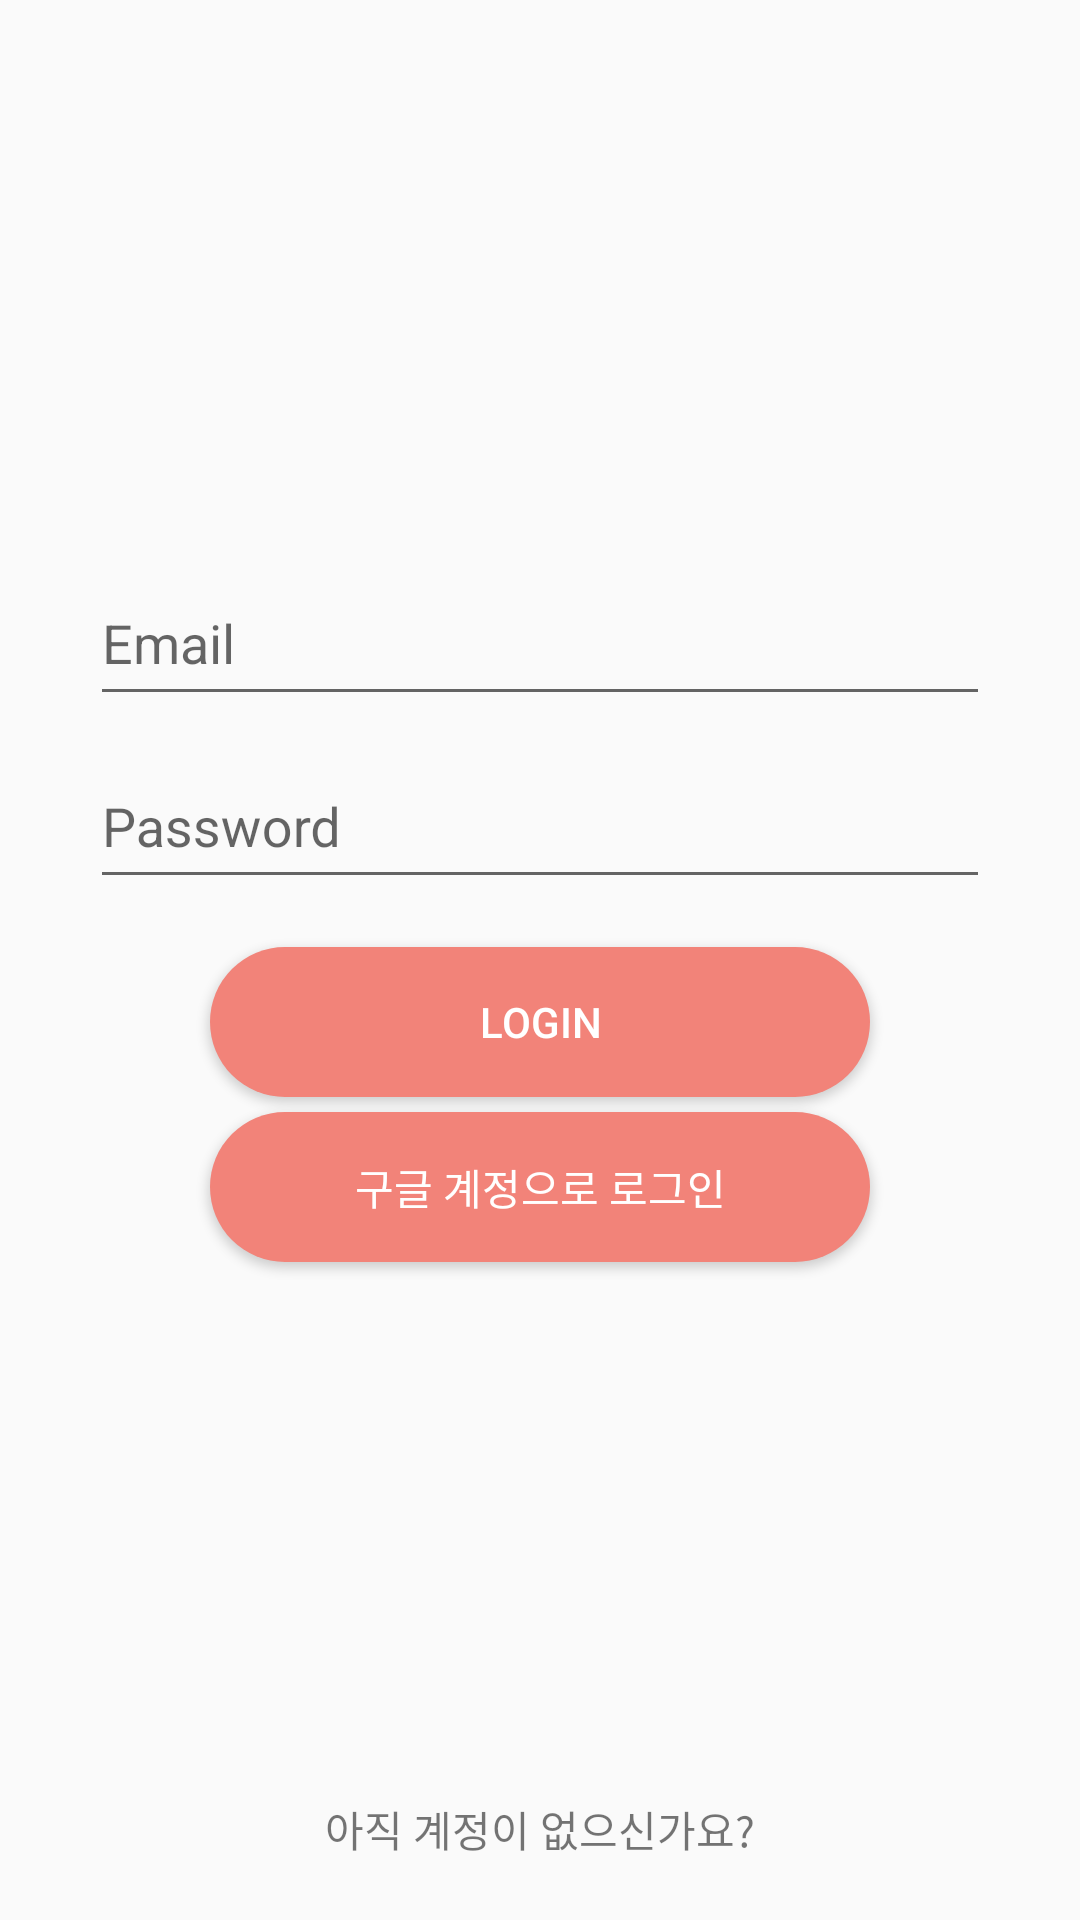

Produce the Android XML layout that renders to this screen, including the resource entries it uses.
<!-- AndroidManifest.xml: application theme AppTheme -->
<!-- res/layout/login.xml -->
<?xml version="1.0" encoding="utf-8"?>
<androidx.constraintlayout.widget.ConstraintLayout xmlns:android="http://schemas.android.com/apk/res/android"
    xmlns:app="http://schemas.android.com/apk/res-auto"
    android:id="@+id/linearLayout"
    android:layout_width="match_parent"
    android:layout_height="match_parent">

    <LinearLayout
        android:layout_width="match_parent"
        android:layout_height="wrap_content"
        android:orientation="vertical"
        app:layout_constraintTop_toTopOf="parent"
        app:layout_constraintBottom_toBottomOf="parent"
        android:layout_marginLeft="30dp"
        android:layout_marginRight="30dp">
        <com.google.android.material.textfield.TextInputLayout
            android:layout_width="match_parent"
            android:layout_height="wrap_content">

            <com.google.android.material.textfield.TextInputEditText
                android:id="@+id/loginIDEditText"
                android:layout_width="match_parent"
                android:layout_height="50dp"
                android:hint="@string/email"
                android:singleLine="true" />
        </com.google.android.material.textfield.TextInputLayout>
        <com.google.android.material.textfield.TextInputLayout
            android:layout_width="match_parent"
            android:layout_height="wrap_content"
            android:layout_marginBottom="16dp">

            <com.google.android.material.textfield.TextInputEditText
                android:id="@+id/loginPWEditText"
                android:layout_width="match_parent"
                android:layout_height="50dp"
                android:hint="@string/password"
                android:singleLine="true" />
        </com.google.android.material.textfield.TextInputLayout>

        <Button
            android:id="@+id/loginBtn"
            android:layout_width="match_parent"
            android:layout_height="50dp"
            android:layout_marginLeft="40dp"
            android:layout_marginRight="40dp"
            android:background="@drawable/btn_pinktored"
            android:onClick="onLoginBtnClicked"
            android:text="@string/login"
            android:textColor="@android:color/white" />

        <Button
            android:id="@+id/loginBtn2"
            android:layout_width="match_parent"
            android:layout_height="50dp"
            android:layout_marginLeft="40dp"
            android:layout_marginRight="40dp"
            android:layout_marginVertical="5dp"
            android:background="@drawable/btn_pinktored"
            android:onClick="onGoogleLoginClicked"
            android:text="구글 계정으로 로그인"
            android:textColor="@android:color/white" />

        <TextView
            android:id="@+id/lostPW"
            android:layout_width="match_parent"
            android:layout_height="wrap_content"
            android:text="@string/lostPassword"
            android:gravity="center"
            android:paddingTop="16dp"
            android:visibility="invisible"/>
    </LinearLayout>

    <TextView
        android:id="@+id/joinTextView"
        android:layout_width="wrap_content"
        android:layout_height="wrap_content"
        android:text="@string/noJoinYet"
        android:layout_weight="8"
        android:layout_gravity="center"
        android:gravity="center"
        app:layout_constraintBottom_toBottomOf="parent"
        app:layout_constraintLeft_toLeftOf="parent"
        app:layout_constraintRight_toRightOf="parent"
        android:layout_marginBottom="20dp"
        android:clickable="true"
        android:onClick="onNotJoinYetClicked"/>
</androidx.constraintlayout.widget.ConstraintLayout>
<!-- resources referenced by this layout -->
<resources>
  <!-- drawable btn_pinktored (drawable) -->
  <?xml version="1.0" encoding="utf-8"?>
  <selector xmlns:android="http://schemas.android.com/apk/res/android">
      <item android:state_pressed="true">
          <shape android:shape="rectangle">
              <solid android:color="@color/colorFastWithUs3"/>
              <corners android:radius="30dp"/>
          </shape>
      </item>
  
      <item android:state_enabled="false">
          <shape android:shape="rectangle">
              <solid android:color="@android:color/darker_gray"/>
              <corners android:radius="30dp"/>
          </shape>
      </item>
  
      <item>
          <shape android:shape="rectangle">
              <solid android:color="@color/colorFastWithUs5"/>
              <corners android:radius="30dp"/>
          </shape>
      </item>
  </selector>
  <string name="email">Email</string>
  <string name="login">Login</string>
  <string name="lostPassword">비밀번호를 잊으셨나요?</string>
  <string name="noJoinYet">아직 계정이 없으신가요?</string>
  <string name="password">Password</string>
  <style name="AppTheme" parent="Theme.AppCompat.Light.NoActionBar">
          <item name="colorPrimary">@color/colorFastWithUs5</item>
          <item name="colorPrimaryDark">@color/colorFastWithUs1</item>
          <item name="colorAccent">@color/colorFastWithUs3</item>
          <item name="android:windowContentOverlay">@null</item>
      </style>
  <color name="colorFastWithUs3">#F25E3D</color>
  <color name="colorFastWithUs5">#F28379</color>
  <color name="colorFastWithUs1">#5897A6</color>
</resources>
